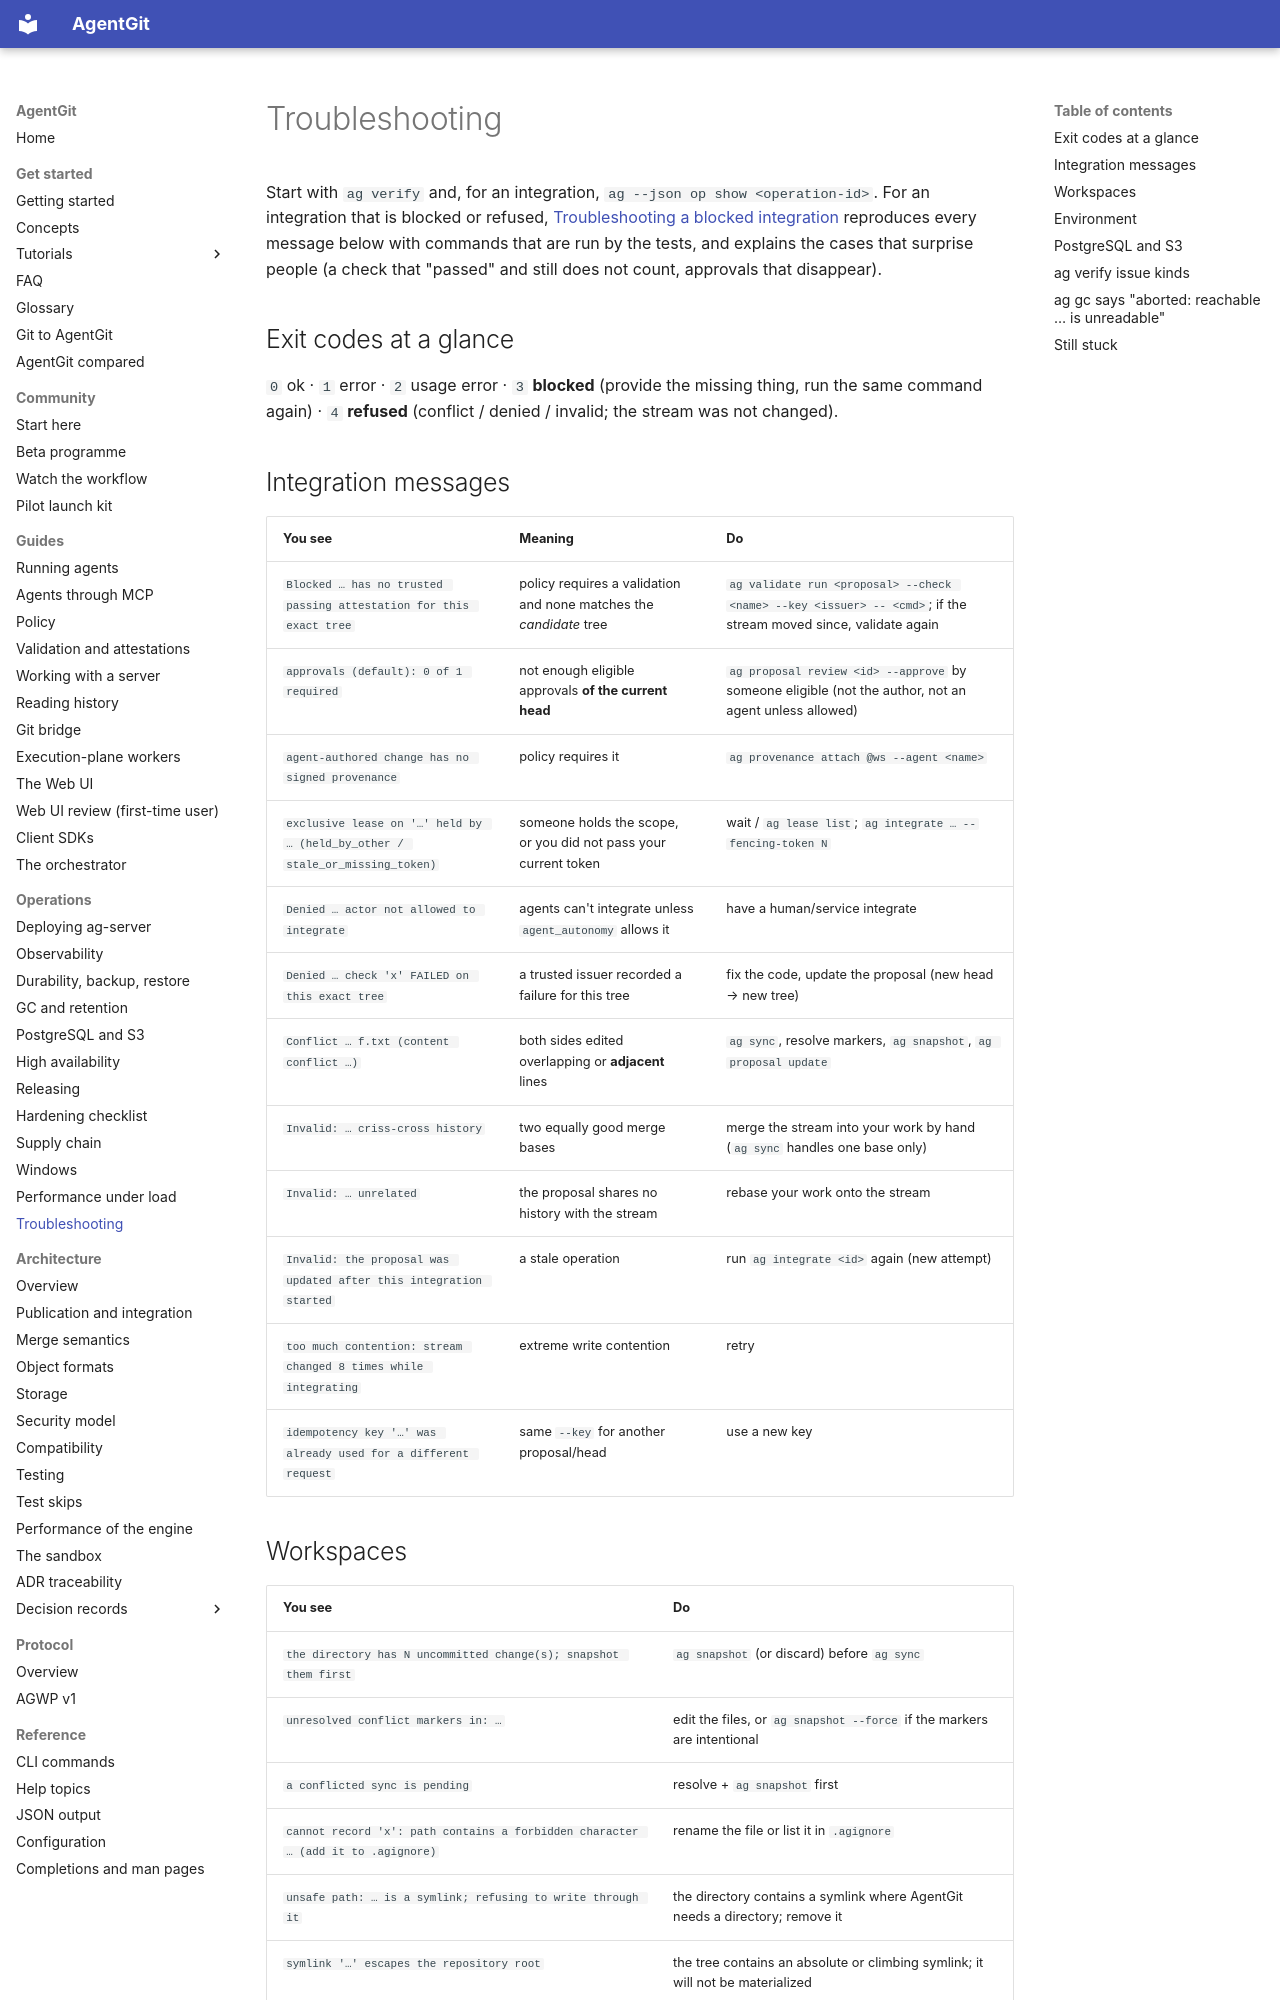

repository: Paffin/AgentGit · page: operations/troubleshooting/index.html · generator: mkdocs

# Troubleshooting

Start with `ag verify` and, for an integration, `ag --json op show <operation-id>`. For an integration that is blocked or
refused, [Troubleshooting a blocked integration](../tutorials/troubleshooting-blocked-integration.md) reproduces every
message below with commands that are run by the tests, and explains the cases that surprise people (a check that "passed" and
still does not count, approvals that disappear).

## Exit codes at a glance

`0` ok · `1` error · `2` usage error · `3` **blocked** (provide the missing thing, run the same command
again) · `4` **refused** (conflict / denied / invalid; the stream was not changed).

## Integration messages

| You see | Meaning | Do |
|---|---|---|
| `Blocked … has no trusted passing attestation for this exact tree` | policy requires a validation and none matches the *candidate* tree | `ag validate run <proposal> --check <name> --key <issuer> -- <cmd>`; if the stream moved since, validate again |
| `approvals (default): 0 of 1 required` | not enough eligible approvals **of the current head** | `ag proposal review <id> --approve` by someone eligible (not the author, not an agent unless allowed) |
| `agent-authored change has no signed provenance` | policy requires it | `ag provenance attach @ws --agent <name>` |
| `exclusive lease on '…' held by … (held_by_other / stale_or_missing_token)` | someone holds the scope, or you did not pass your current token | wait / `ag lease list`; `ag integrate … --fencing-token N` |
| `Denied … actor not allowed to integrate` | agents can't integrate unless `agent_autonomy` allows it | have a human/service integrate |
| `Denied … check 'x' FAILED on this exact tree` | a trusted issuer recorded a failure for this tree | fix the code, update the proposal (new head → new tree) |
| `Conflict … f.txt (content conflict …)` | both sides edited overlapping or **adjacent** lines | `ag sync`, resolve markers, `ag snapshot`, `ag proposal update` |
| `Invalid: … criss-cross history` | two equally good merge bases | merge the stream into your work by hand (`ag sync` handles one base only) |
| `Invalid: … unrelated` | the proposal shares no history with the stream | rebase your work onto the stream |
| `Invalid: the proposal was updated after this integration started` | a stale operation | run `ag integrate <id>` again (new attempt) |
| `too much contention: stream changed 8 times while integrating` | extreme write contention | retry |
| `idempotency key '…' was already used for a different request` | same `--key` for another proposal/head | use a new key |
